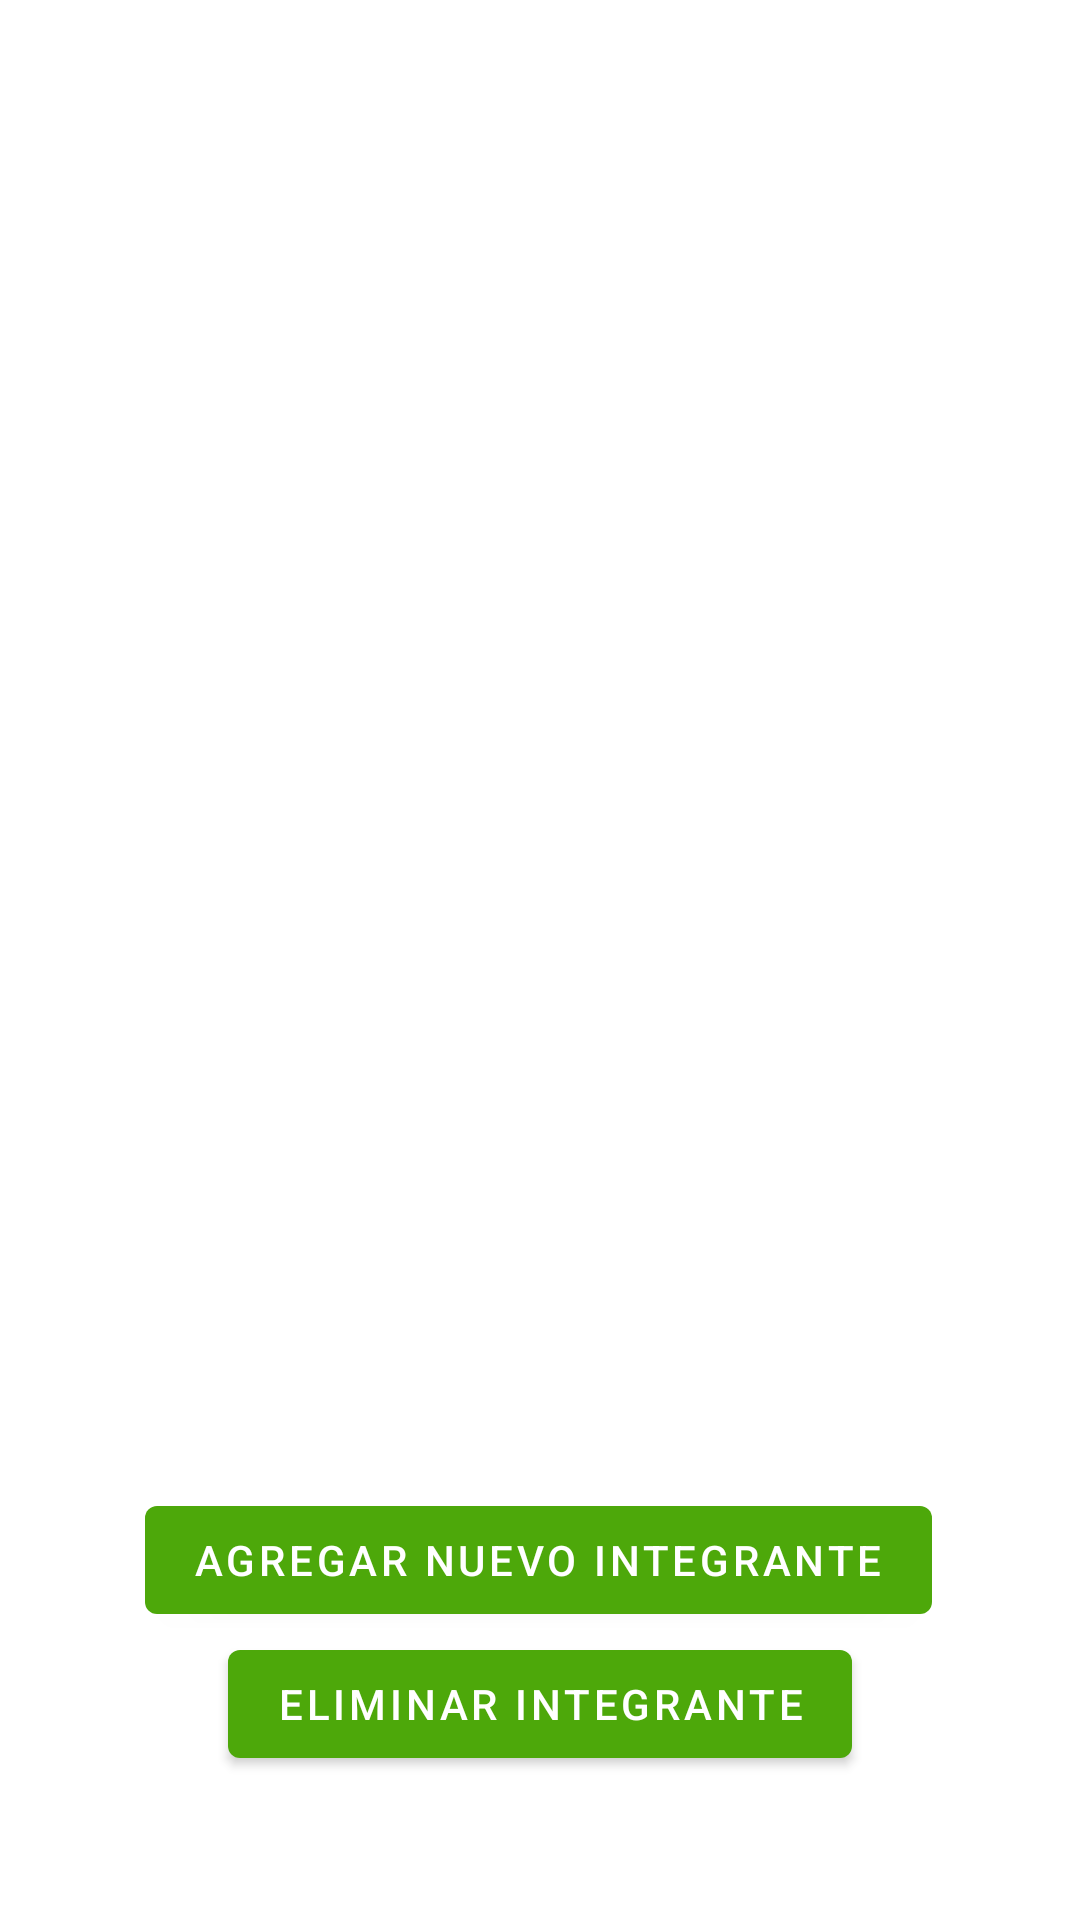

Layout XML and referenced resources for this Android screen:
<!-- AndroidManifest.xml: application theme Theme.ExamenTottus -->
<!-- res/layout/fragment_member.xml -->
<?xml version="1.0" encoding="utf-8"?>
<androidx.constraintlayout.widget.ConstraintLayout xmlns:android="http://schemas.android.com/apk/res/android"
    xmlns:app="http://schemas.android.com/apk/res-auto"
    xmlns:tools="http://schemas.android.com/tools"
    android:layout_width="match_parent"
    android:layout_height="match_parent"
    tools:context=".presentation.ui.home.ui.team.team.TeamFragment">

    <androidx.recyclerview.widget.RecyclerView
        android:id="@+id/rv_members"
        android:layout_width="0dp"
        android:layout_height="0dp"
        app:layoutManager="androidx.recyclerview.widget.LinearLayoutManager"
        app:layout_constraintBottom_toTopOf="@+id/btn_newMember"
        app:layout_constraintEnd_toEndOf="parent"
        app:layout_constraintStart_toStartOf="parent"
        app:layout_constraintTop_toTopOf="parent" />

    <Button
        android:id="@+id/btn_newMember"
        android:layout_width="wrap_content"
        android:layout_height="wrap_content"
        android:layout_marginTop="496dp"
        android:text="@string/team_create_members"
        app:layout_constraintEnd_toEndOf="parent"
        app:layout_constraintHorizontal_bias="0.496"
        app:layout_constraintStart_toStartOf="parent"
        app:layout_constraintTop_toTopOf="parent" />

    <Button
        android:id="@+id/btn_deleteMember"
        android:layout_width="wrap_content"
        android:layout_height="wrap_content"
        android:text="@string/team_delete_members"
        app:layout_constraintEnd_toEndOf="parent"
        app:layout_constraintStart_toStartOf="parent"
        app:layout_constraintTop_toBottomOf="@+id/btn_newMember" />

</androidx.constraintlayout.widget.ConstraintLayout>
<!-- resources referenced by this layout -->
<resources>
  <string name="team_create_members">Agregar nuevo integrante</string>
  <string name="team_delete_members">Eliminar integrante</string>
  <style name="Theme.ExamenTottus" parent="Theme.MaterialComponents.DayNight.DarkActionBar">
          
          <item name="colorPrimary">@color/green_tottus</item>
          <item name="colorPrimaryVariant">@color/green_tottus</item>
          <item name="colorOnPrimary">@color/white</item>
          
          <item name="colorSecondary">@color/teal_200</item>
          <item name="colorSecondaryVariant">@color/teal_700</item>
          <item name="colorOnSecondary">@color/black</item>
          
          <item name="android:statusBarColor" tools:targetApi="l">?attr/colorPrimaryVariant</item>
          
      </style>
  <color name="green_tottus">#4da80a</color>
  <color name="white">#FFFFFFFF</color>
  <color name="teal_200">#FF03DAC5</color>
  <color name="teal_700">#FF018786</color>
  <color name="black">#FF000000</color>
</resources>
